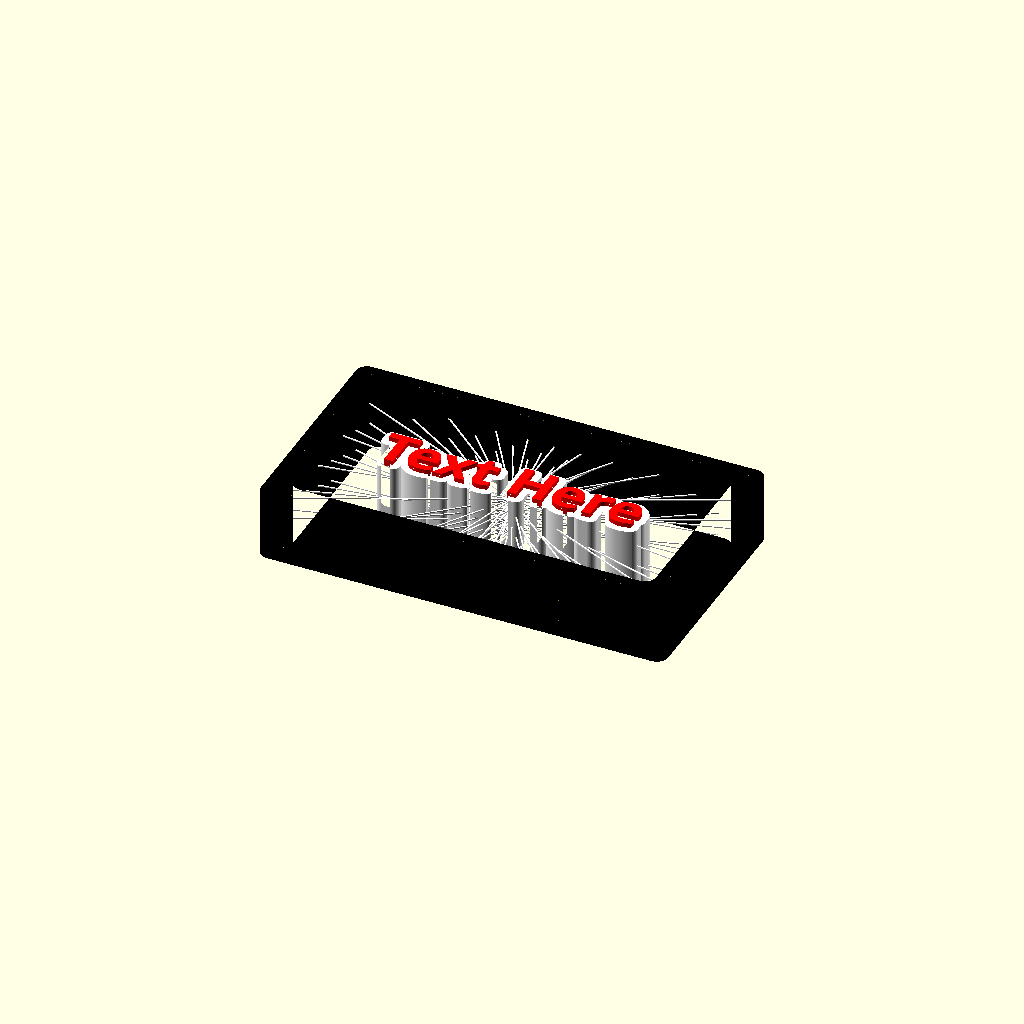
Cell 1: rendered with the file's own defaults.
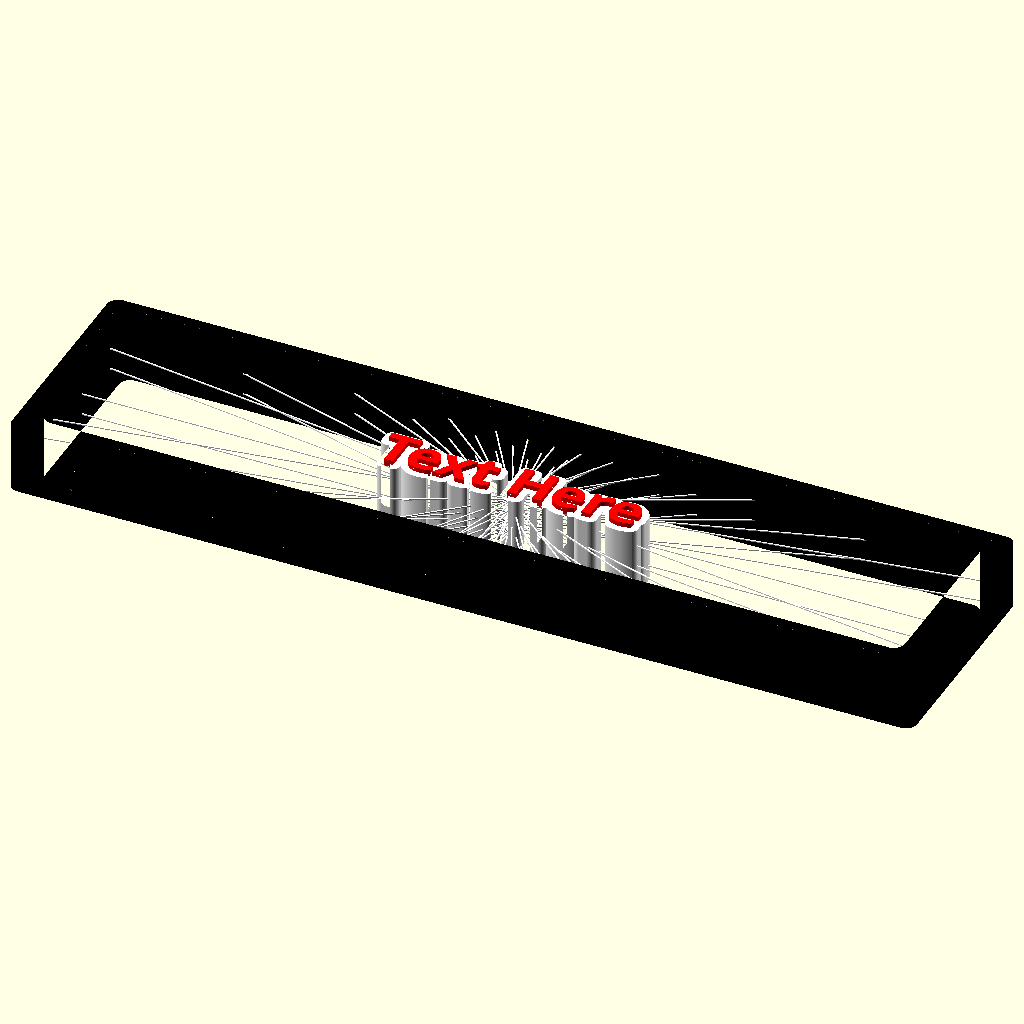
Cell 2: the same model with frame_width = 400.
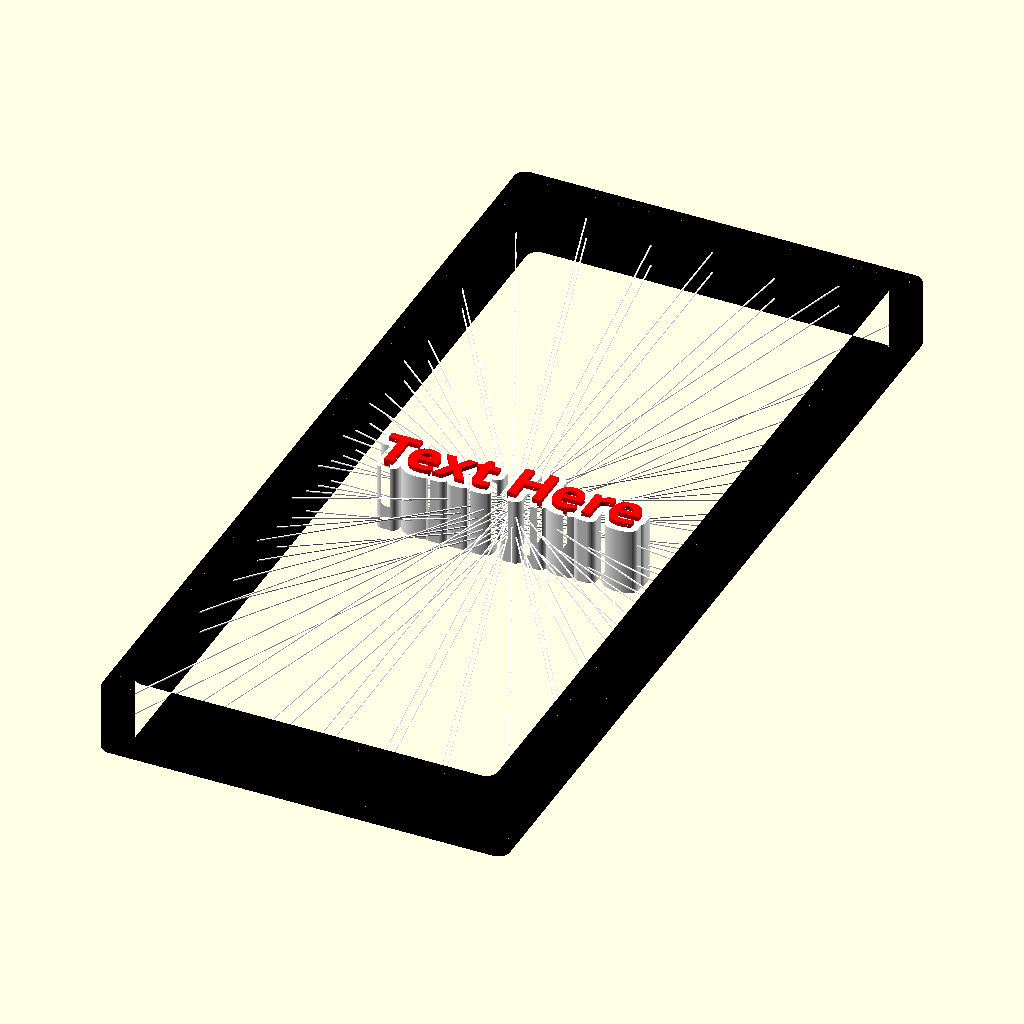
Cell 3: the same model with frame_height = 400.
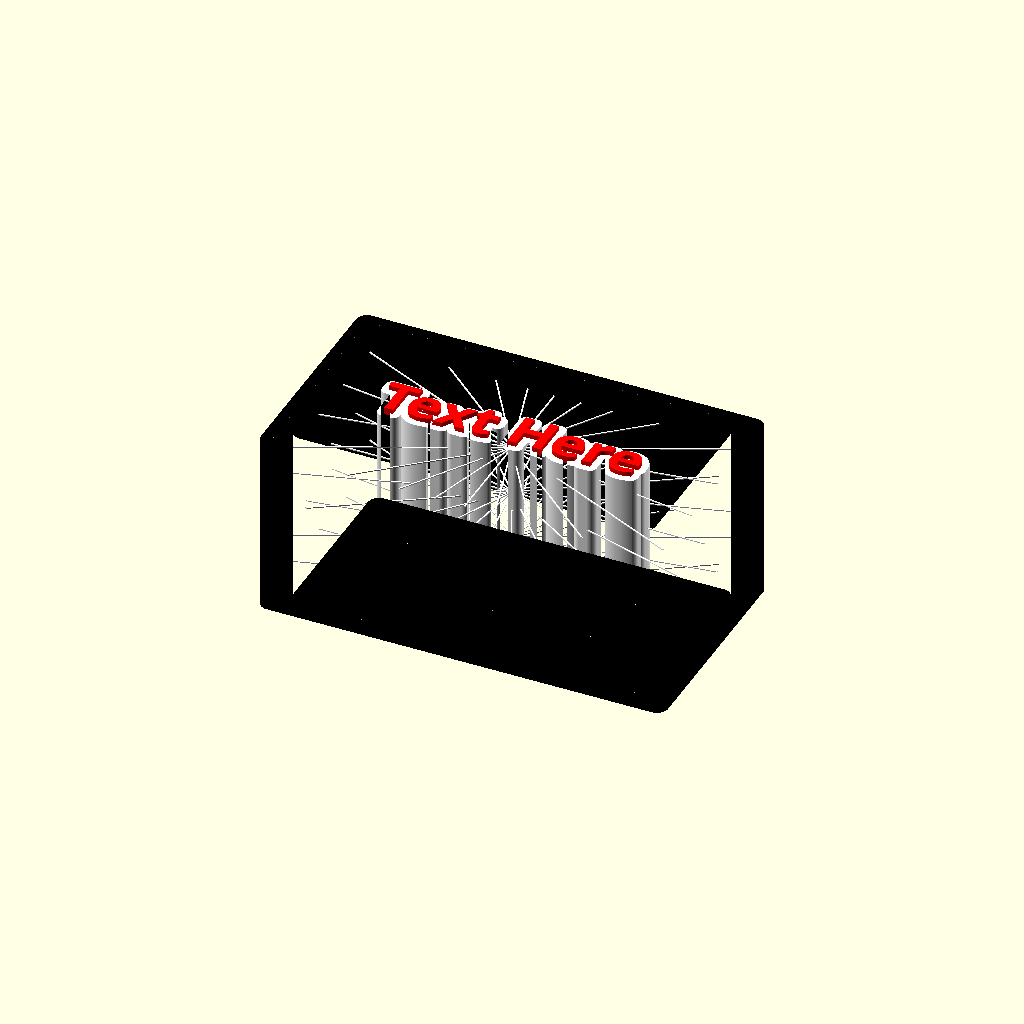
Cell 4 — frame_depth set to 80, the other parameters unchanged.
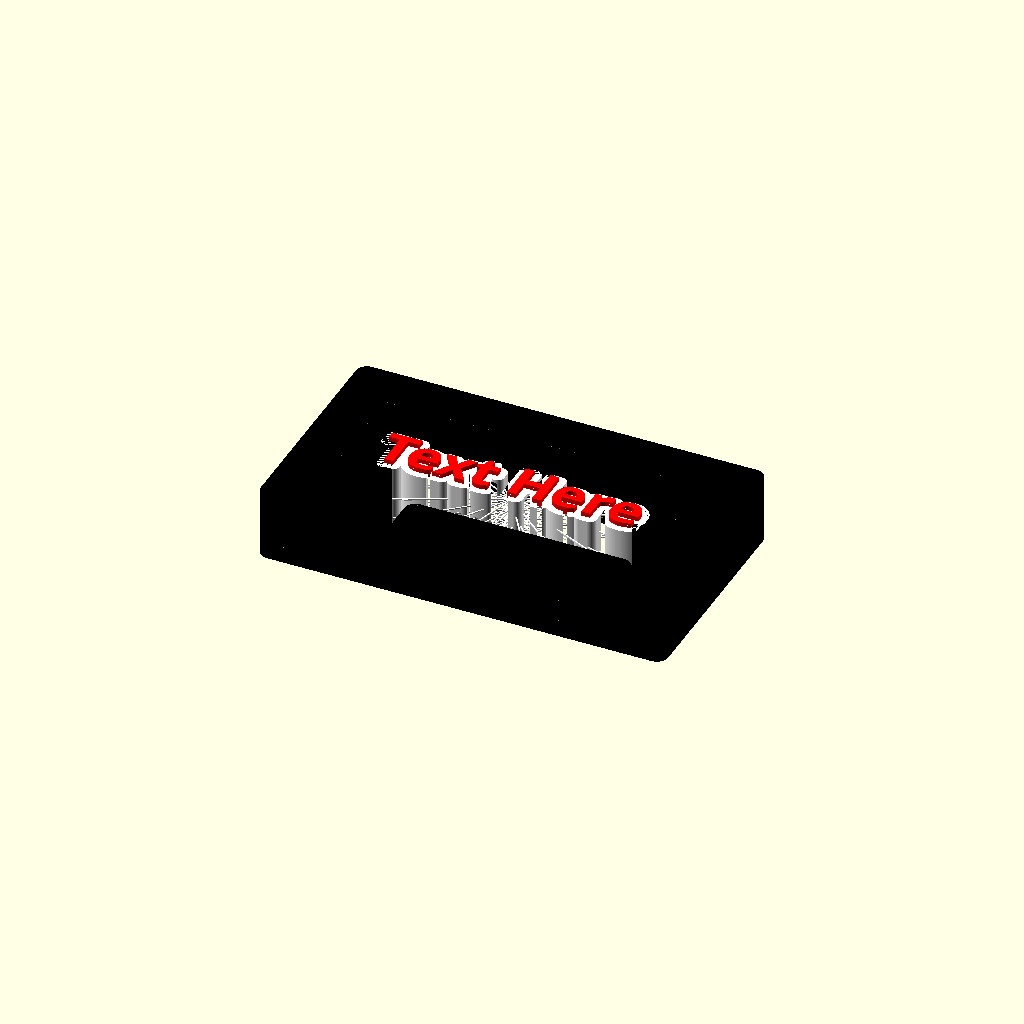
Cell 5: the same model with frame_thickness = 40.
All cells are drawn from one camera (rotation 55°, 0°, 25°, orthographic, colour scheme Cornfield), so only the parameter changes between them.
The OpenSCAD source (templates/stringart_text_rectangle.scad):
// Standard Digital File License
//
//Copyright (c) 2026 Troy Vinson
//
//This content is licensed under a Standard Digital File License.
//
//You shall not share, sub-license, sell, rent, host, transfer, or distribute in any way the digital or 3D printed versions of this object, nor any other derivative work of this object in its digital or physical format (including - but not limited to - remixes of this object, and hosting on other digital platforms). The objects may not be used without permission in any way whatsoever in which you charge money, or collect fees.

/* [Rectangle Frame] */
// Outer width of the frame.
frame_width = 180; // [100:1:400]
// Outer height of the frame.
frame_height = 100; // [100:1:400]
// Overall thickness of the model (Z height).
frame_depth = 30; // [10:1:80]
// Thickness of the frame wall.
frame_thickness = 10; // [3:0.5:40]
// Rounding on the outer corners.
outer_corner_radius = 5; // [0:1:30]
// Rounding on the inner corners.
inner_corner_radius = 5; // [0:1:30]
// Frame color.
frame_color = "#000000"; // color

/* [Text] */
// Emoji(s) to display before the main text (uses Noto Emoji font).
text_prefix = "";
// Nudge the prefix emoji left or right.
emoji_prefix_x = -5; // [-50:0.5:50]
// Nudge the prefix emoji up or down.
emoji_prefix_y = 0; // [-50:0.5:50]
// Size of the emoji characters.
emoji_font_size = 14; // [5:1:100]
// Style of the emoji characters.
emoji_font_style = "Regular"; // [Light,Regular,Medium,SemiBold,Bold]
// Main text to display.
text_string = "Text Here";
// Emoji(s) to display after the main text (uses Noto Emoji font).
text_suffix = "";
// Nudge the suffix emoji left or right.
emoji_suffix_x = 5; // [-50:0.5:50]
// Nudge the suffix emoji up or down.
emoji_suffix_y = 0; // [-50:0.5:50]
// Font for the main text.
text_font = "Lobster"; //[Aclonica, Acme, Agbalumo, Aladin, Alkatra,Amaranth,Artifika,Bagel Fat One,Bree Serif,Cabin,Cal Sans,Caprasimo,Carter One,Chewy,Chicle,Comic Relief,Concert One,Creepster,Dangrek,Gabriela,Galada,Goblin One,Imprima,Irish Grover,Itim,Jolly Lodger,Lemon,Lilita One,Lobster,Lobster Two,Lora,Merriweather Sans,Montserrat,Moul,Noto Emoji,Orelega One,Pacifico,Paprika,Quando,Radio Canada,REM,Righteous,Risque,Roboto,Roboto Condensed,Roboto Flex,Roboto Mono,Roboto Serif,Roboto Slab,Rum Raisin,Salsa,Seymour One,Slackey,Sniglet,Spicy Rice,Sriracha,Suez One,Telex,Tilt Neon,Tilt Warp,Titan One,Ubuntu,Ubuntu Sans,Ultra,Wendy One,Young Serif]
// Style of the main text font (not all styles work with all fonts).
text_font_style = "Bold"; // [Regular,Bold,Medium,SemiBold,Light,ExtraBold,Black,ExtraLight,Thin,Bold Italic,Italic,Light Italic,Medium Italic]
// Size of the main text.
text_font_size = 18; // [5:1:100]
// Letter spacing multiplier (affects text and emojis).
content_spacing = 1; // [0.1:0.1:5]
// Width of the solid halo/outline around the text and emojis.
content_outline_size = 3; // [0:0.5:20]
// How far the text rises above the halo (negative = debossed into the halo).
content_relief = 2; // [-10:0.5:20]
// Scale the entire text group to fit the frame opening.
content_scale = 100; // [1:1:500]
// Nudge the text left or right.
content_offset_x = 0; // [-50:0.5:50]
// Nudge the text up or down.
content_offset_y = 0; // [-50:0.5:50]
// Color of the halo/outline base.
content_outline_color = "#FFFFFF"; // color
// Color of the embossed or debossed text.
content_color = "#FF0000"; // color

/* [Strings] */
// Total number of strings per revolution.
string_count = 22; // [4:1:120]
// Number of depth layers the strings are spread across.
string_layers = 4; // [1:1:20]
// Gap between strings and the top face of the frame.
string_margin_top = 7.5; // [0:0.5:10]
// Gap between strings and the bottom face of the frame.
string_margin_bottom = 7.5; // [0:0.5:10]
// Moves the string convergence point up or down.
string_center_y = 0; // [-50:0.5:50]
// Rotate alternating layers for a woven appearance.
string_weave = true; // [true:false]
// Color of the strings.
string_color = "#FFFFFF"; // color

/* [Hidden] */
$fn = 120;
string_embed_percent = 50;
string_clearance = 0.1;
string_width = 0.61;
string_height = 0.41;

center_mode = "text";
void_shape = "None";

// --- Execution ---
union() {
    color(frame_color) base_frame();
    center_shape();
    color(string_color) rays();
}

// --- Modules ---

module raw_outer_profile() {
    square([frame_width, frame_height], center=true);
}

module outer_profile() {
    safe_r = min(outer_corner_radius, frame_width/2.1, frame_height/2.1);
    if (safe_r > 0) {
        offset(r=safe_r) offset(r=-safe_r) raw_outer_profile();
    } else {
        raw_outer_profile();
    }
}

module inner_profile() {
    module raw_inner_profile() {
        offset(delta=-frame_thickness) raw_outer_profile();
    }

    safe_r = min(inner_corner_radius, (frame_width-frame_thickness)/2.1, (frame_height-frame_thickness)/2.1);
    if (safe_r > 0) {
        offset(r=safe_r) offset(r=-safe_r) raw_inner_profile();
    } else {
        raw_inner_profile();
    }
}


include <../core_engine.scad>
Parameter table extracted from the source (name, type, default, range or options):
frame_width: number, default 180, range 100 to 400, step 1
frame_height: number, default 100, range 100 to 400, step 1
frame_depth: number, default 30, range 10 to 80, step 1
frame_thickness: number, default 10, range 3 to 40, step 0.5
outer_corner_radius: number, default 5, range 0 to 30, step 1
inner_corner_radius: number, default 5, range 0 to 30, step 1
frame_color: string, default "#000000"
text_prefix: string, default ""
emoji_prefix_x: number, default -5, range -50 to 50, step 0.5
emoji_prefix_y: number, default 0, range -50 to 50, step 0.5
emoji_font_size: number, default 14, range 5 to 100, step 1
emoji_font_style: string, default "Regular", options "Light", "Regular", "Medium", "SemiBold", "Bold"
text_string: string, default "Text Here"
text_suffix: string, default ""
emoji_suffix_x: number, default 5, range -50 to 50, step 0.5
emoji_suffix_y: number, default 0, range -50 to 50, step 0.5
text_font: string, default "Lobster"
text_font_style: string, default "Bold", options "Regular", "Bold", "Medium", "SemiBold", "Light", "ExtraBold", "Black", "ExtraLight", "Thin", "Bold Italic", "Italic", "Light Italic", "Medium Italic"
text_font_size: number, default 18, range 5 to 100, step 1
content_spacing: number, default 1, range 0.1 to 5, step 0.1
content_outline_size: number, default 3, range 0 to 20, step 0.5
content_relief: number, default 2, range -10 to 20, step 0.5
content_scale: number, default 100, range 1 to 500, step 1
content_offset_x: number, default 0, range -50 to 50, step 0.5
content_offset_y: number, default 0, range -50 to 50, step 0.5
content_outline_color: string, default "#FFFFFF"
content_color: string, default "#FF0000"
string_count: number, default 22, range 4 to 120, step 1
string_layers: number, default 4, range 1 to 20, step 1
string_margin_top: number, default 7.5, range 0 to 10, step 0.5
string_margin_bottom: number, default 7.5, range 0 to 10, step 0.5
string_center_y: number, default 0, range -50 to 50, step 0.5
string_weave: bool, default true
string_color: string, default "#FFFFFF"
